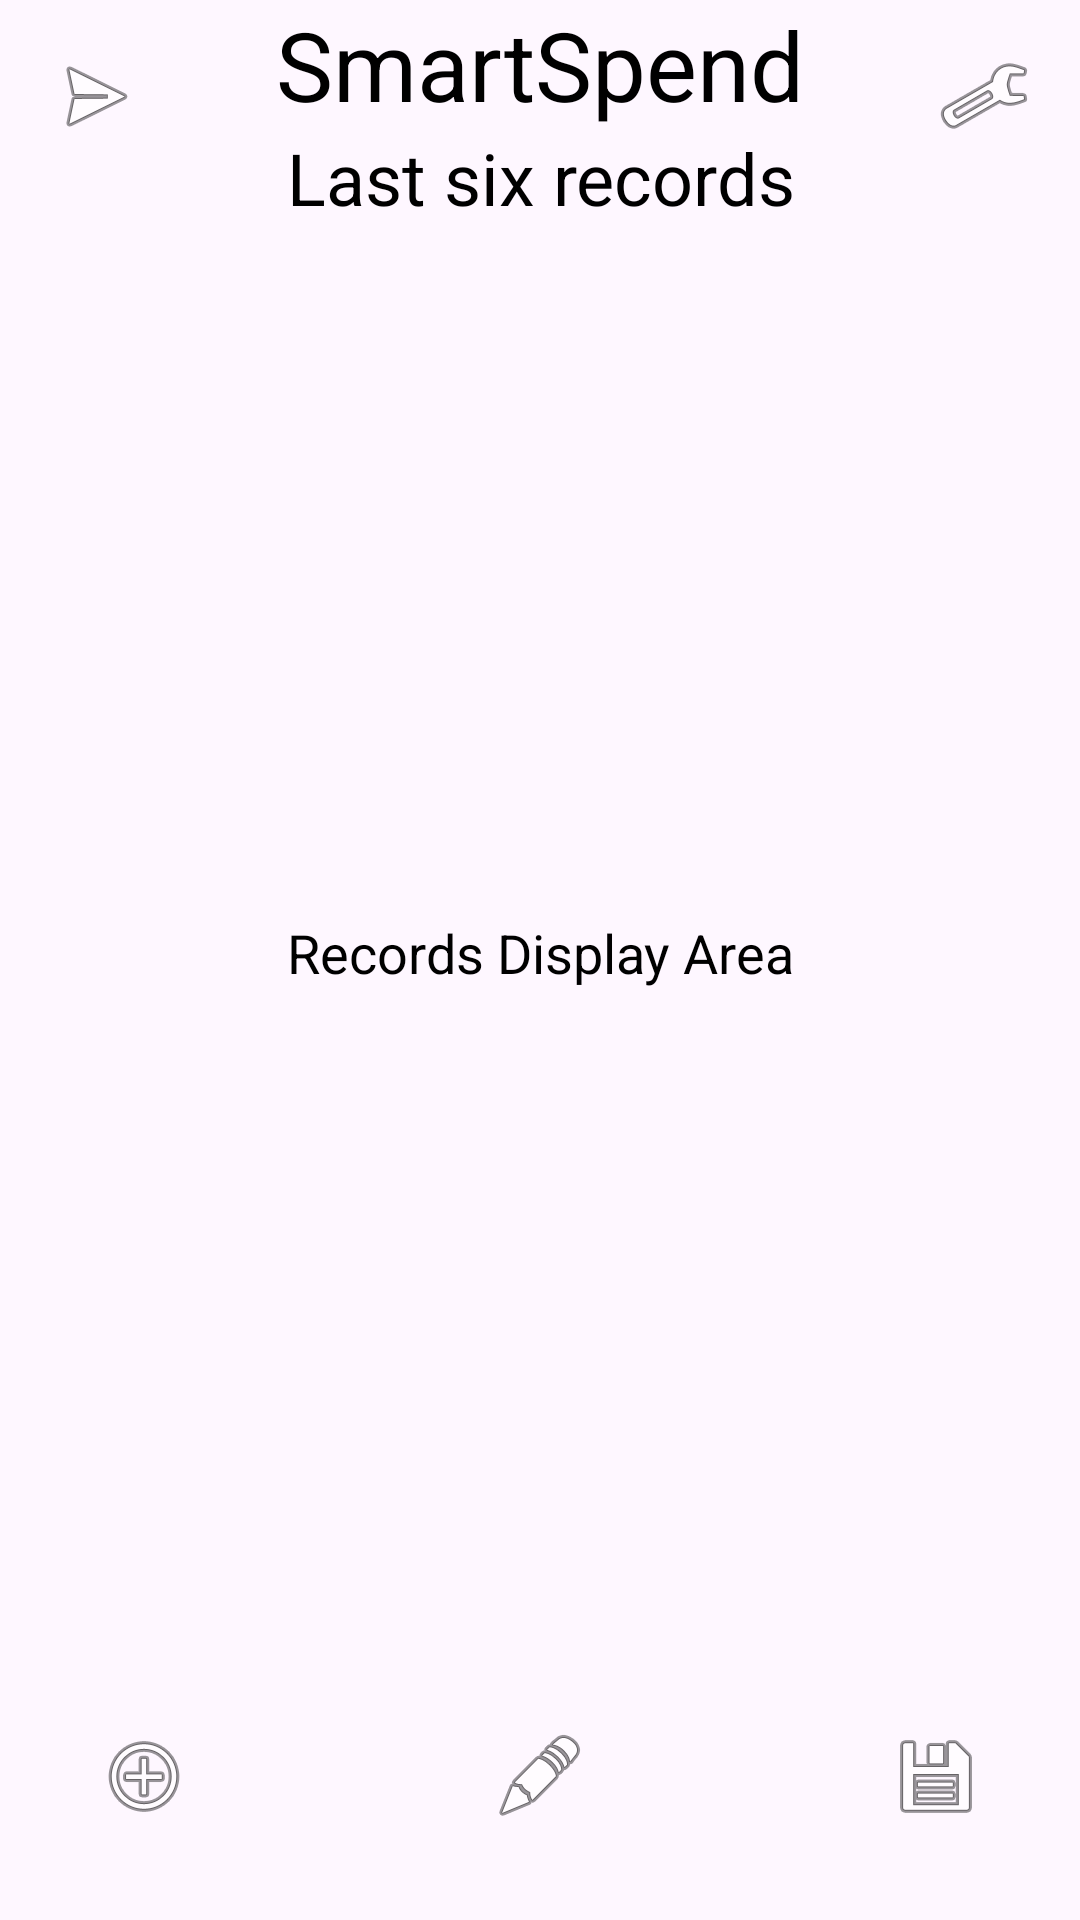

Here is an Android app screen rendered from its layout file. Give the layout XML and the strings, colors and styles it references.
<!-- AndroidManifest.xml: application theme Theme.SmartSpend -->
<!-- res/layout/activity_main.xml -->
<?xml version="1.0" encoding="utf-8"?>
<androidx.constraintlayout.widget.ConstraintLayout xmlns:android="http://schemas.android.com/apk/res/android"
    xmlns:app="http://schemas.android.com/apk/res-auto"
    xmlns:tools="http://schemas.android.com/tools"
    android:id="@+id/main"
    android:layout_width="match_parent"
    android:layout_height="match_parent"
    tools:context=".MainActivity">

    
    <TextView
        android:id="@+id/textView8"
        android:layout_width="wrap_content"
        android:layout_height="wrap_content"
        android:text="SmartSpend"
        android:textAlignment="center"
        android:textSize="32sp"
        android:textColor="@android:color/black"
        app:layout_constraintTop_toTopOf="parent"
        app:layout_constraintStart_toStartOf="parent"
        app:layout_constraintEnd_toEndOf="parent"
        app:layout_constraintHorizontal_bias="0.5"
        tools:ignore="HardcodedText" />

    
    <TextView
        android:id="@+id/textView10"
        android:layout_width="wrap_content"
        android:layout_height="wrap_content"
        android:text="Last six records"
        android:textAlignment="center"
        android:textSize="24sp"
        android:textColor="@android:color/black"
        app:layout_constraintTop_toBottomOf="@id/textView8"
        app:layout_constraintStart_toStartOf="parent"
        app:layout_constraintEnd_toEndOf="parent"
        app:layout_constraintVertical_bias="0.1"
        tools:ignore="HardcodedText" />

    
    <TextView
        android:id="@+id/textView3"
        android:layout_width="0dp"
        android:layout_height="0dp"
        android:text="Records Display Area"
        android:textSize="18sp"
        android:gravity="center"
        android:padding="16dp"
        android:textColor="@android:color/black"
        app:layout_constraintTop_toBottomOf="@id/textView10"
        app:layout_constraintStart_toStartOf="parent"
        app:layout_constraintEnd_toEndOf="parent"
        app:layout_constraintBottom_toTopOf="@+id/imageButton11"
        tools:ignore="HardcodedText" />

    
    <ImageButton
        android:id="@+id/imageButton9"
        android:layout_width="48dp"
        android:layout_height="48dp"
        android:layout_margin="8dp"
        android:background="?attr/selectableItemBackgroundBorderless"
        app:layout_constraintTop_toTopOf="parent"
        app:layout_constraintStart_toStartOf="parent"
        app:srcCompat="@android:drawable/ic_menu_send"
        tools:ignore="SpeakableTextPresentCheck" />

    
    <ImageButton
        android:id="@+id/imageButton10"
        android:layout_width="48dp"
        android:layout_height="48dp"
        android:layout_margin="8dp"
        android:background="?attr/selectableItemBackgroundBorderless"
        app:layout_constraintTop_toTopOf="parent"
        app:layout_constraintEnd_toEndOf="parent"
        app:srcCompat="@android:drawable/ic_menu_manage"
        tools:ignore="SpeakableTextPresentCheck" />

    
    <ImageButton
        android:id="@+id/imageButton11"
        android:layout_width="64dp"
        android:layout_height="64dp"
        android:layout_margin="16dp"
        android:background="?attr/selectableItemBackgroundBorderless"
        app:layout_constraintBottom_toBottomOf="parent"
        app:layout_constraintStart_toStartOf="parent"
        app:srcCompat="@android:drawable/ic_menu_add"
        tools:ignore="SpeakableTextPresentCheck" />

    
    <ImageButton
        android:id="@+id/imageButton14"
        android:layout_width="64dp"
        android:layout_height="64dp"
        android:layout_margin="16dp"
        android:background="?attr/selectableItemBackgroundBorderless"
        app:layout_constraintBottom_toBottomOf="parent"
        app:layout_constraintStart_toEndOf="@id/imageButton11"
        app:layout_constraintEnd_toStartOf="@id/imageButton13"
        app:layout_constraintHorizontal_bias="0.5"
        app:srcCompat="@android:drawable/ic_menu_edit"
        tools:ignore="SpeakableTextPresentCheck" />

    
    <ImageButton
        android:id="@+id/imageButton13"
        android:layout_width="64dp"
        android:layout_height="64dp"
        android:layout_margin="16dp"
        android:background="?attr/selectableItemBackgroundBorderless"
        app:layout_constraintBottom_toBottomOf="parent"
        app:layout_constraintEnd_toEndOf="parent"
        app:srcCompat="@android:drawable/ic_menu_save"
        tools:ignore="SpeakableTextPresentCheck" />

</androidx.constraintlayout.widget.ConstraintLayout>
<!-- resources referenced by this layout -->
<resources>
  <style name="Theme.SmartSpend" parent="Base.Theme.SmartSpend" />
  <style name="Base.Theme.SmartSpend" parent="Theme.Material3.DayNight.NoActionBar">
          
          
      </style>
</resources>
